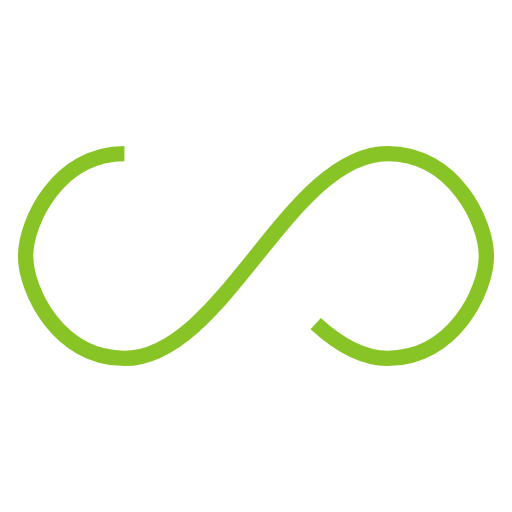
t = 0.00 s
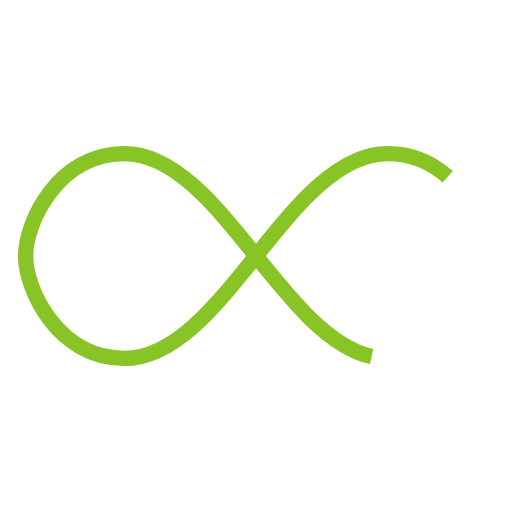
t = 0.25 s
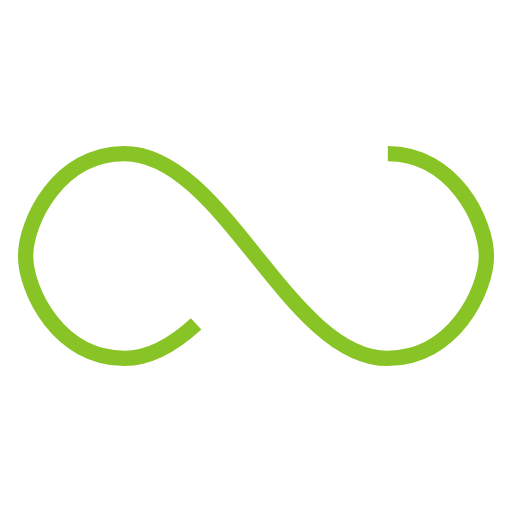
t = 0.50 s
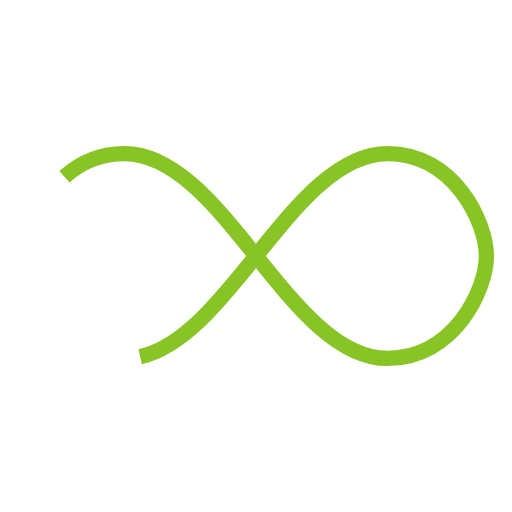
t = 0.75 s

The animated SVG that drew these frames (rendered in a browser with its animation timeline set to each time). Animation: 1 SMIL element (animate=1); one cycle of 1.00 s, repeats indefinitely.

<svg width="100px"  height="100px"  xmlns="http://www.w3.org/2000/svg" viewBox="0 0 100 100" preserveAspectRatio="xMidYMid" class="lds-infinity" style="background: none;">
    <path fill="none" ng-attr-stroke="{{config.stroke}}" ng-attr-stroke-width="{{config.width}}" ng-attr-stroke-dasharray="{{config.dasharray}}" d="M24.3,30C11.4,30,5,43.3,5,50s6.4,20,19.3,20c19.3,0,32.1-40,51.4-40 C88.6,30,95,43.3,95,50s-6.4,20-19.3,20C56.4,70,43.6,30,24.3,30z" stroke="#88c425" stroke-width="3" stroke-dasharray="205.271142578125 51.317785644531256">
      <animate attributeName="stroke-dashoffset" calcMode="linear" values="0;256.58892822265625" keyTimes="0;1" dur="1" begin="0s" repeatCount="indefinite"></animate>
    </path>
  </svg>